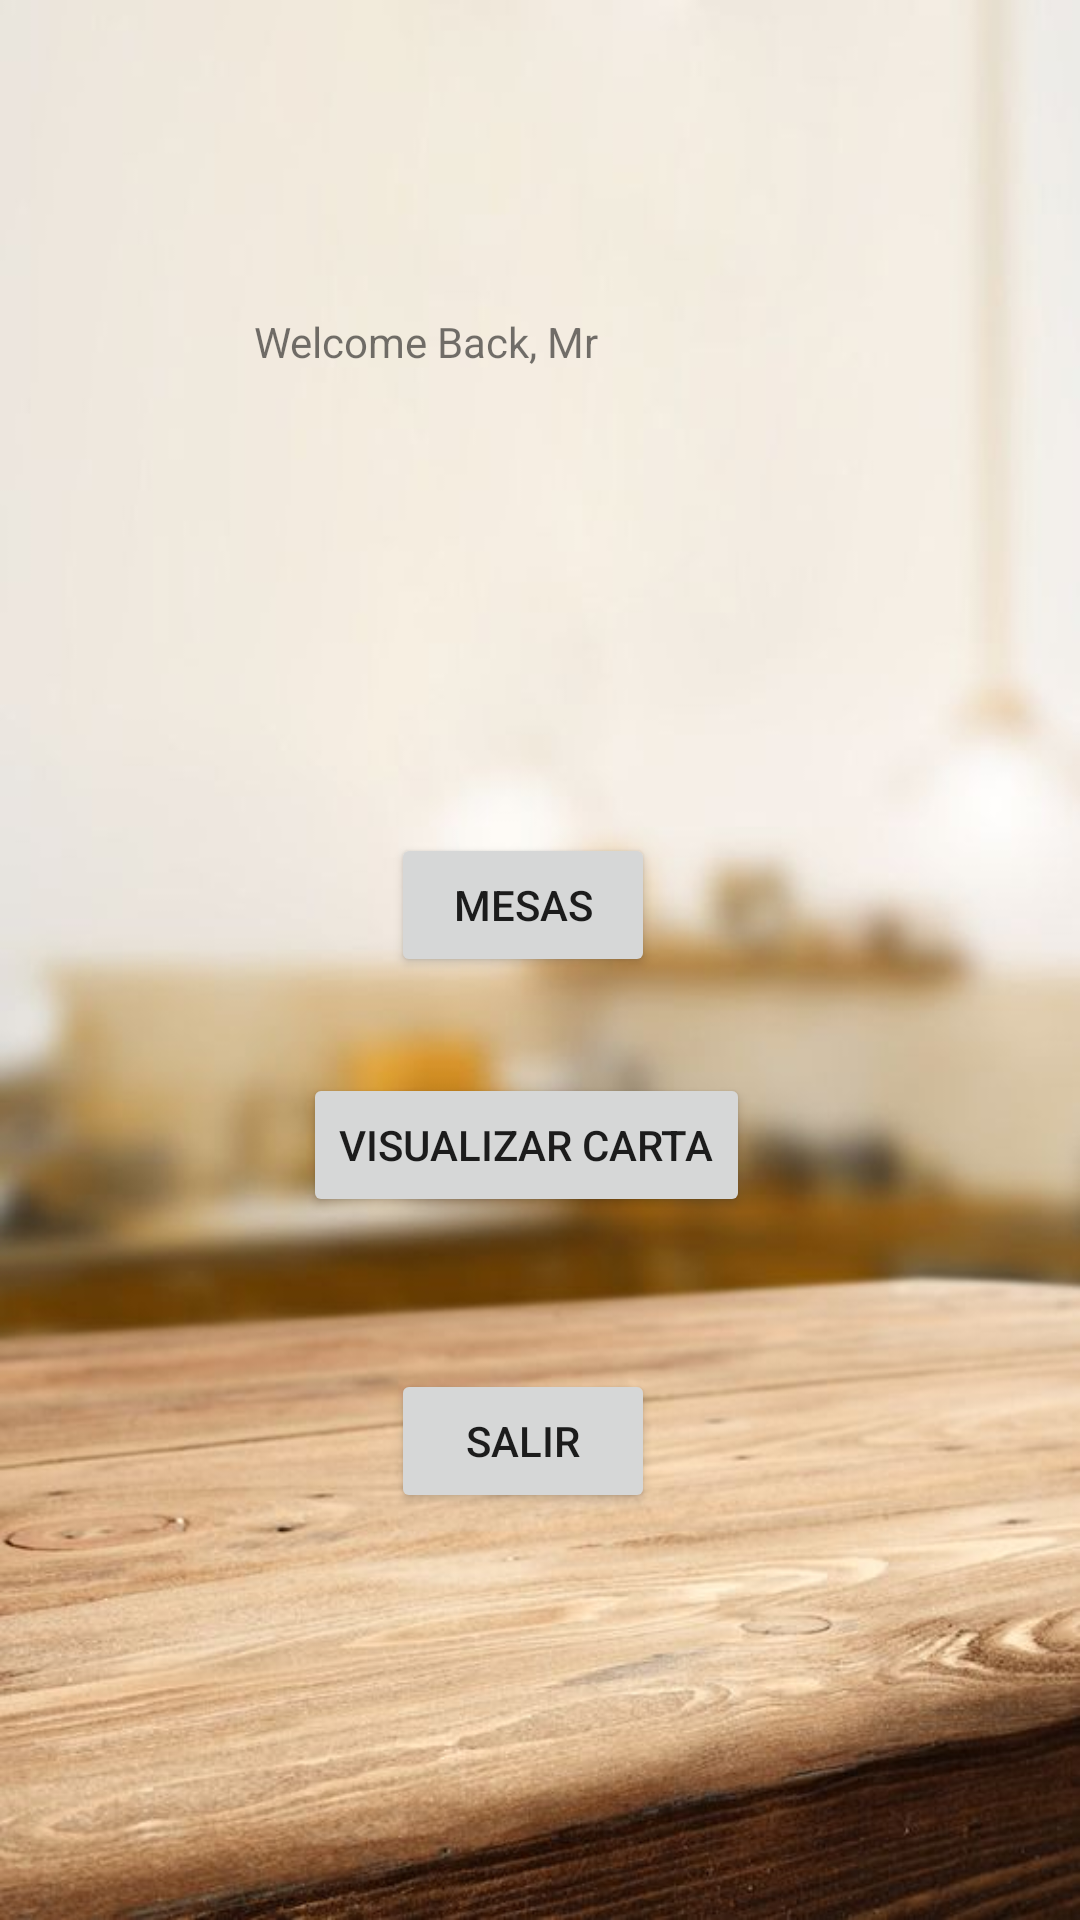

Produce the Android XML layout that renders to this screen, including the resource entries it uses.
<!-- AndroidManifest.xml: application theme Theme.Larios -->
<!-- res/layout/activity_menu_camarero.xml -->
<?xml version="1.0" encoding="utf-8"?>
<androidx.constraintlayout.widget.ConstraintLayout xmlns:android="http://schemas.android.com/apk/res/android"
    xmlns:app="http://schemas.android.com/apk/res-auto"
    xmlns:tools="http://schemas.android.com/tools"
    android:layout_width="match_parent"
    android:layout_height="match_parent"
    tools:context=".menu_camarero"
    android:background="@drawable/fondo">

    <Button
        android:id="@+id/btnMesasCamarero"
        android:layout_width="wrap_content"
        android:layout_height="wrap_content"
        android:text="Mesas"
        android:onClick="cambiarAMesasCamarero"
        app:layout_constraintBottom_toBottomOf="parent"
        app:layout_constraintEnd_toEndOf="parent"
        app:layout_constraintHorizontal_bias="0.479"
        app:layout_constraintStart_toStartOf="parent"
        app:layout_constraintTop_toTopOf="parent"
        app:layout_constraintVertical_bias="0.469" />

    <Button
        android:id="@+id/btnVisualizarCarta"
        android:layout_width="wrap_content"
        android:layout_height="wrap_content"
        android:text="Visualizar Carta"
        android:onClick="visualizarCarta"
        app:layout_constraintBottom_toBottomOf="parent"
        app:layout_constraintEnd_toEndOf="parent"
        app:layout_constraintHorizontal_bias="0.479"
        app:layout_constraintStart_toStartOf="parent"
        app:layout_constraintTop_toTopOf="parent"
        app:layout_constraintVertical_bias="0.604" />

    <Button
        android:id="@+id/btnSalirCamarero"
        android:layout_width="wrap_content"
        android:layout_height="wrap_content"
        android:onClick="salirMenuCamarero"
        android:text="Salir"
        app:layout_constraintBottom_toBottomOf="parent"
        app:layout_constraintEnd_toEndOf="parent"
        app:layout_constraintHorizontal_bias="0.479"
        app:layout_constraintStart_toStartOf="parent"
        app:layout_constraintTop_toTopOf="parent"
        app:layout_constraintVertical_bias="0.771" />

    <TextView
        android:id="@+id/txtvSaludoCamarero"
        android:layout_width="wrap_content"
        android:layout_height="wrap_content"
        android:text="Welcome Back, Mr"
        app:layout_constraintBottom_toBottomOf="parent"
        app:layout_constraintEnd_toEndOf="parent"
        app:layout_constraintHorizontal_bias="0.345"
        app:layout_constraintStart_toStartOf="parent"
        app:layout_constraintTop_toTopOf="parent"
        app:layout_constraintVertical_bias="0.168" />

    <ImageView
        android:id="@+id/fotoCamarero"
        android:layout_width="134dp"
        android:layout_height="92dp"
        app:layout_constraintBottom_toBottomOf="parent"
        app:layout_constraintEnd_toEndOf="parent"
        app:layout_constraintHorizontal_bias="0.942"
        app:layout_constraintStart_toStartOf="parent"
        app:layout_constraintTop_toTopOf="parent"
        app:layout_constraintVertical_bias="0.123"
        app:srcCompat="@drawable/avatar" />

    <ImageView
        android:id="@+id/imageView3"
        android:layout_width="82dp"
        android:layout_height="109dp"
        app:layout_constraintBottom_toBottomOf="parent"
        app:layout_constraintEnd_toEndOf="parent"
        app:layout_constraintHorizontal_bias="0.0"
        app:layout_constraintStart_toStartOf="parent"
        app:layout_constraintTop_toTopOf="parent"
        app:layout_constraintVertical_bias="0.0"
        app:srcCompat="@drawable/logo_larios" />
</androidx.constraintlayout.widget.ConstraintLayout>
<!-- resources referenced by this layout -->
<resources>
  <!-- drawable fondo: jpg bitmap (drawable-v24, 42248 bytes) -->
  <style name="Theme.Larios" parent="Theme.MaterialComponents.DayNight.NoActionBar">
          
          <item name="colorPrimary">@color/purple_500</item>
          <item name="colorPrimaryVariant">@color/purple_700</item>
          <item name="colorOnPrimary">@color/white</item>
          
          <item name="colorSecondary">@color/teal_200</item>
          <item name="colorSecondaryVariant">@color/teal_700</item>
          <item name="colorOnSecondary">@color/black</item>
          
          <item name="android:statusBarColor" tools:targetApi="l">?attr/colorPrimaryVariant</item>
          
      </style>
  <!-- not gathered from this repository: default colours our renderer supplied (Android Studio template values) -->
  <color name="purple_500">#FF6200EE</color>
  <color name="purple_700">#FF3700B3</color>
  <color name="teal_200">#FF03DAC5</color>
  <color name="teal_700">#FF018786</color>
  <color name="black">#FF000000</color>
  <color name="white">#FFFFFFFF</color>
</resources>
